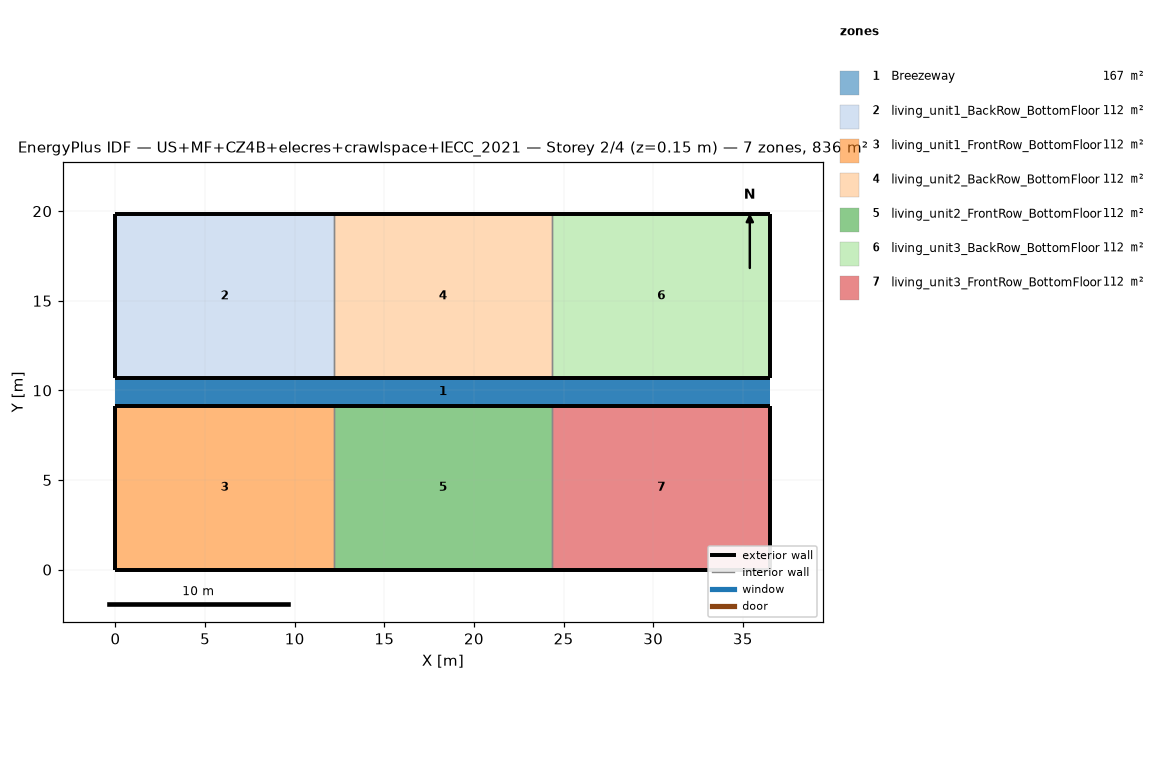
=== STOREY PLAN SPEC (per zone: floor XY polygon, exterior-wall plan segments, windows/doors) ===
zone 1: Breezeway  (167.0 m²)
  floor: (36.54, 9.16) (0.00, 9.16) (0.00, 10.68) (36.54, 10.68)
  floor: (36.54, 9.16) (0.00, 9.16) (0.00, 10.68) (36.54, 10.68)
  floor: (36.54, 9.16) (0.00, 9.16) (0.00, 10.68) (36.54, 10.68)
zone 2: living_unit1_BackRow_BottomFloor  (111.5 m²)
  floor: (12.18, 10.68) (0.00, 10.68) (0.00, 19.84) (12.18, 19.84)
  exterior wall: (0.00, 10.68) – (12.18, 10.68)  [12.2 m]
  exterior wall: (12.18, 19.84) – (0.00, 19.84)  [12.2 m]
  exterior wall: (0.00, 19.84) – (0.00, 10.68)  [9.2 m]
  interior walls: 1
zone 3: living_unit1_FrontRow_BottomFloor  (111.5 m²)
  floor: (12.18, 0.00) (0.00, 0.00) (0.00, 9.16) (12.18, 9.16)
  exterior wall: (0.00, 0.00) – (12.18, 0.00)  [12.2 m]
  exterior wall: (12.18, 9.16) – (0.00, 9.16)  [12.2 m]
  exterior wall: (0.00, 9.16) – (0.00, 0.00)  [9.2 m]
  interior walls: 1
zone 4: living_unit2_BackRow_BottomFloor  (111.5 m²)
  floor: (24.36, 10.68) (12.18, 10.68) (12.18, 19.84) (24.36, 19.84)
  exterior wall: (12.18, 10.68) – (24.36, 10.68)  [12.2 m]
  exterior wall: (24.36, 19.84) – (12.18, 19.84)  [12.2 m]
  interior walls: 2
zone 5: living_unit2_FrontRow_BottomFloor  (111.5 m²)
  floor: (24.36, 0.00) (12.18, 0.00) (12.18, 9.16) (24.36, 9.16)
  exterior wall: (12.18, 0.00) – (24.36, 0.00)  [12.2 m]
  exterior wall: (24.36, 9.16) – (12.18, 9.16)  [12.2 m]
  interior walls: 2
zone 6: living_unit3_BackRow_BottomFloor  (111.5 m²)
  floor: (36.54, 10.68) (24.36, 10.68) (24.36, 19.84) (36.54, 19.84)
  exterior wall: (24.36, 10.68) – (36.54, 10.68)  [12.2 m]
  exterior wall: (36.54, 10.68) – (36.54, 19.84)  [9.2 m]
  exterior wall: (36.54, 19.84) – (24.36, 19.84)  [12.2 m]
  interior walls: 1
zone 7: living_unit3_FrontRow_BottomFloor  (111.5 m²)
  floor: (36.54, 0.00) (24.36, 0.00) (24.36, 9.16) (36.54, 9.16)
  exterior wall: (24.36, 0.00) – (36.54, 0.00)  [12.2 m]
  exterior wall: (36.54, 0.00) – (36.54, 9.16)  [9.2 m]
  exterior wall: (36.54, 9.16) – (24.36, 9.16)  [12.2 m]
  interior walls: 1

=== DERIVED (storey summary) ===
Building: US+MF+CZ4B+elecres+crawlspace+IECC_2021
Storey: 2 of 4  (floor level z = 0.15 m)
Storey gross floor area: 836.2 m²
Zones on this storey: 7
  - Breezeway: floor 167.0 m²
  - living_unit1_BackRow_BottomFloor: floor 111.5 m²; exterior wall 33.5 m (86.9 m²); WWR 0.0%
  - living_unit1_FrontRow_BottomFloor: floor 111.5 m²; exterior wall 33.5 m (86.9 m²); WWR 0.0%
  - living_unit2_BackRow_BottomFloor: floor 111.5 m²; exterior wall 24.4 m (63.1 m²); WWR 0.0%
  - living_unit2_FrontRow_BottomFloor: floor 111.5 m²; exterior wall 24.4 m (63.1 m²); WWR 0.0%
  - living_unit3_BackRow_BottomFloor: floor 111.5 m²; exterior wall 33.5 m (86.9 m²); WWR 0.0%
  - living_unit3_FrontRow_BottomFloor: floor 111.5 m²; exterior wall 33.5 m (86.9 m²); WWR 0.0%
Zone adjacency (shared interzone walls):
  - living_unit1_BackRow_BottomFloor ↔ living_unit2_BackRow_BottomFloor
  - living_unit1_FrontRow_BottomFloor ↔ living_unit2_FrontRow_BottomFloor
  - living_unit2_BackRow_BottomFloor ↔ living_unit3_BackRow_BottomFloor
  - living_unit2_FrontRow_BottomFloor ↔ living_unit3_FrontRow_BottomFloor